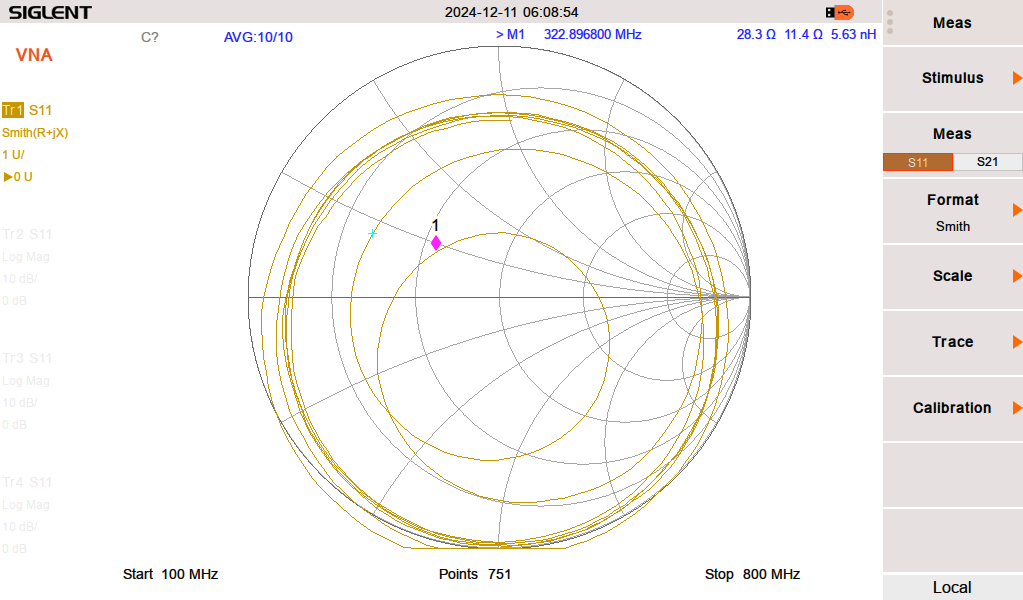

Values plotted in this chart, from the file beside it:
Machine Module SVA1032X
Trace Name, Trace A
Meas Type, S11
Start Frequency, +1.000000000E+08
Stop Frequency, +8.000000000E+08
Format, Smith, R+jX
IFBW, 1.000000e+04
Trace Data
Frequency, Formatted Data
1.000000e+08, -3.162082e+00, -4.160872e+01, 3.825038e-11, F
1.009333e+08, -2.852161e+00, -3.980056e+01, 3.961834e-11, F
1.018667e+08, -2.636586e+00, -3.795993e+01, 4.115879e-11, F
1.028000e+08, -2.502180e+00, -3.620970e+01, 4.275649e-11, F
1.037333e+08, -2.349166e+00, -3.445921e+01, 4.452423e-11, F
1.046667e+08, -2.254541e+00, -3.274242e+01, 4.644094e-11, F
1.056000e+08, -2.083835e+00, -3.107432e+01, 4.850144e-11, F
1.065333e+08, -1.927729e+00, -2.943197e+01, 5.075926e-11, F
1.074667e+08, -1.770676e+00, -2.785879e+01, 5.315990e-11, F
1.084000e+08, -1.606012e+00, -2.633177e+01, 5.575846e-11, F
1.093333e+08, -1.452574e+00, -2.478518e+01, 5.873208e-11, F
1.102667e+08, -1.297417e+00, -2.325229e+01, 6.207407e-11, F
1.112000e+08, -1.195563e+00, -2.169659e+01, 6.596657e-11, F
1.121333e+08, -1.017891e+00, -2.018646e+01, 7.031131e-11, F
1.130667e+08, -8.725979e-01, -1.867468e+01, 7.537589e-11, F
1.140000e+08, -6.816270e-01, -1.713228e+01, 8.148919e-11, F
1.149333e+08, -5.154960e-01, -1.560609e+01, 8.873193e-11, F
1.158667e+08, -2.878468e-01, -1.407414e+01, 9.759775e-11, F
1.168000e+08, -1.047603e-01, -1.251918e+01, 1.088433e-10, F
1.177333e+08, 1.220394e-01, -1.097251e+01, 1.232012e-10, F
1.186667e+08, 3.936898e-01, -9.417402e+00, 1.424165e-10, F
1.196000e+08, 6.658109e-01, -7.805906e+00, 1.704769e-10, F
1.205333e+08, 8.033122e-01, -6.271641e+00, 2.105386e-10, F
1.214667e+08, 9.648972e-01, -4.716128e+00, 2.778289e-10, F
1.224000e+08, 1.162181e+00, -3.163830e+00, 4.109847e-10, F
1.233333e+08, 1.296133e+00, -1.631530e+00, 7.909419e-10, F
1.242667e+08, 1.553119e+00, 8.706434e-03, 1.115079e-11, H
1.252000e+08, 1.909382e+00, 1.684810e+00, 2.141740e-09, H
1.261333e+08, 2.127786e+00, 3.276143e+00, 4.133835e-09, H
1.270667e+08, 2.467072e+00, 5.021602e+00, 6.289713e-09, H
1.280000e+08, 2.776421e+00, 6.739143e+00, 8.379437e-09, H
1.289333e+08, 3.105839e+00, 8.596128e+00, 1.061104e-08, H
1.298667e+08, 3.310689e+00, 1.044957e+01, 1.280622e-08, H
1.308000e+08, 3.488748e+00, 1.231671e+01, 1.498674e-08, H
1.317333e+08, 3.765151e+00, 1.437430e+01, 1.736645e-08, H
1.326667e+08, 4.084045e+00, 1.649778e+01, 1.979173e-08, H
1.336000e+08, 4.386104e+00, 1.846076e+01, 2.199192e-08, H
1.345333e+08, 4.799838e+00, 2.058947e+01, 2.435765e-08, H
1.354667e+08, 5.154318e+00, 2.269691e+01, 2.666579e-08, H
1.364000e+08, 5.523638e+00, 2.498048e+01, 2.914785e-08, H
1.373333e+08, 5.973546e+00, 2.741957e+01, 3.177641e-08, H
1.382667e+08, 6.547260e+00, 3.003214e+01, 3.456917e-08, H
1.392000e+08, 7.066175e+00, 3.263856e+01, 3.731744e-08, H
1.401333e+08, 7.677121e+00, 3.545518e+01, 4.026784e-08, H
1.410667e+08, 8.257690e+00, 3.843334e+01, 4.336145e-08, H
1.420000e+08, 8.930420e+00, 4.149935e+01, 4.651286e-08, H
1.429333e+08, 9.588286e+00, 4.488813e+01, 4.998251e-08, H
1.438667e+08, 1.050816e+01, 4.865982e+01, 5.383075e-08, H
1.448000e+08, 1.126366e+01, 5.234292e+01, 5.753200e-08, H
1.457333e+08, 1.224123e+01, 5.626857e+01, 6.145074e-08, H
1.466667e+08, 1.325268e+01, 6.029011e+01, 6.542365e-08, H
1.476000e+08, 1.449205e+01, 6.451003e+01, 6.956024e-08, H
... 699 more rows
